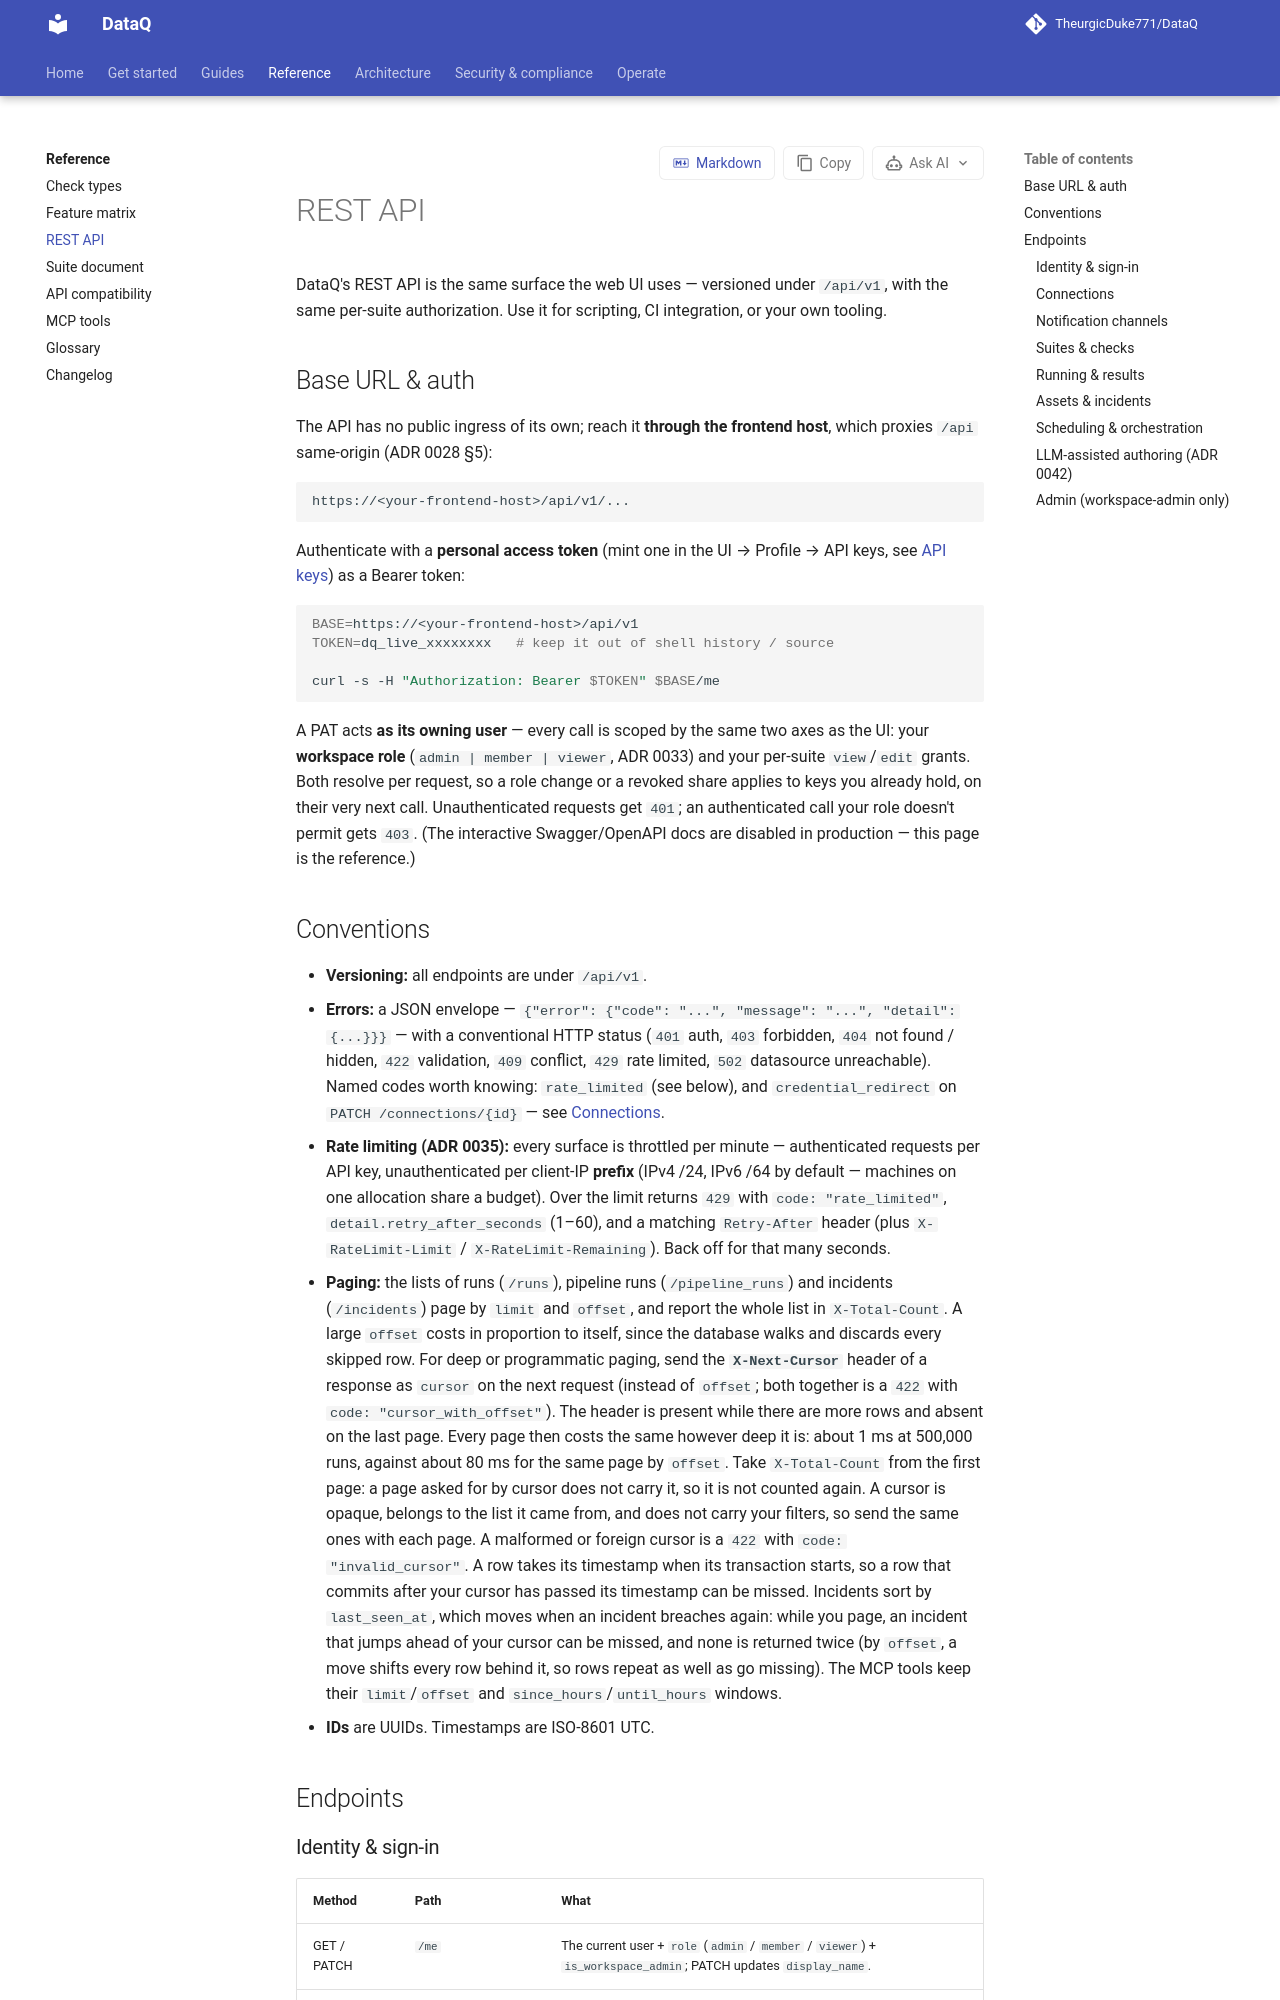

repository: TheurgicDuke771/DataQ · page: docs/latest/reference/rest-api/index.html · generator: mkdocs

# REST API

DataQ's REST API is the same surface the web UI uses — versioned under `/api/v1`, with the
same per-suite authorization. Use it for scripting, CI integration, or your own tooling.

## Base URL & auth

The API has no public ingress of its own; reach it **through the frontend host**, which
proxies `/api` same-origin (ADR 0028 §5):

```
https://<your-frontend-host>/api/v1/...
```

Authenticate with a **personal access token** (mint one in the UI → Profile → API keys, see
[API keys](../guides/api-keys.md)) as a Bearer token:

```bash
BASE=https://<your-frontend-host>/api/v1
TOKEN=dq_live_xxxxxxxx   # keep it out of shell history / source

curl -s -H "Authorization: Bearer $TOKEN" $BASE/me
```

A PAT acts **as its owning user** — every call is scoped by the same two axes as the UI: your
**workspace role** (`admin | member | viewer`, ADR 0033) and your per-suite `view`/`edit`
grants. Both resolve per request, so a role change or a revoked share applies to keys you
already hold, on their very next call. Unauthenticated requests get `401`; an authenticated
call your role doesn't permit gets `403`. (The interactive Swagger/OpenAPI docs are disabled
in production — this page is the reference.)

## Conventions

- **Versioning:** all endpoints are under `/api/v1`.
- **Errors:** a JSON envelope — `{"error": {"code": "...", "message": "...", "detail": {...}}}` —
  with a conventional HTTP status (`401` auth, `403` forbidden, `404` not found / hidden,
  `422` validation, `409` conflict, `429` rate limited, `502` datasource unreachable).
  Named codes worth knowing: `rate_limited` (see below), and `credential_redirect` on
  `PATCH /connections/{id}` — see [Connections](#connections).
- **Rate limiting (ADR 0035):** every surface is throttled per minute — authenticated
  requests per API key, unauthenticated per client-IP **prefix** (IPv4 /24, IPv6 /64 by default — machines on one allocation share a budget). Over the limit returns `429` with
  `code: "rate_limited"`, `detail.retry_after_seconds` (1–60), and a matching `Retry-After`
  header (plus `X-RateLimit-Limit` / `X-RateLimit-Remaining`). Back off for that many seconds.
- **Paging:** the lists of runs (`/runs`), pipeline runs (`/pipeline_runs`) and incidents
  (`/incidents`) page by `limit` and `offset`, and report the whole list in `X-Total-Count`.
  A large `offset` costs in proportion to itself, since the database walks and discards every
  skipped row. For deep or programmatic paging, send the **`X-Next-Cursor`** header of a
  response as `cursor` on the next request (instead of `offset`; both together is a `422`
  with `code: "cursor_with_offset"`). The header is present while there are more rows and
  absent on the last page. Every page then costs the same however deep it is: about 1 ms at
  500,000 runs, against about 80 ms for the same page by `offset`. Take `X-Total-Count` from the
  first page: a page asked for by cursor does not carry it, so it is not counted again. A cursor is opaque, belongs
  to the list it came from, and does not carry your filters, so send the same ones with each
  page. A malformed or foreign cursor is a `422` with `code: "invalid_cursor"`. A row takes its
  timestamp when its transaction starts, so a row that commits after your cursor has passed its
  timestamp can be missed. Incidents sort
  by `last_seen_at`, which moves when an incident breaches again: while you page, an incident
  that jumps ahead of your cursor can be missed, and none is returned twice (by `offset`, a
  move shifts every row behind it, so rows repeat as well as go missing). The MCP tools keep
  their `limit`/`offset` and `since_hours`/`until_hours` windows.
- **IDs** are UUIDs. Timestamps are ISO-8601 UTC.

## Endpoints
